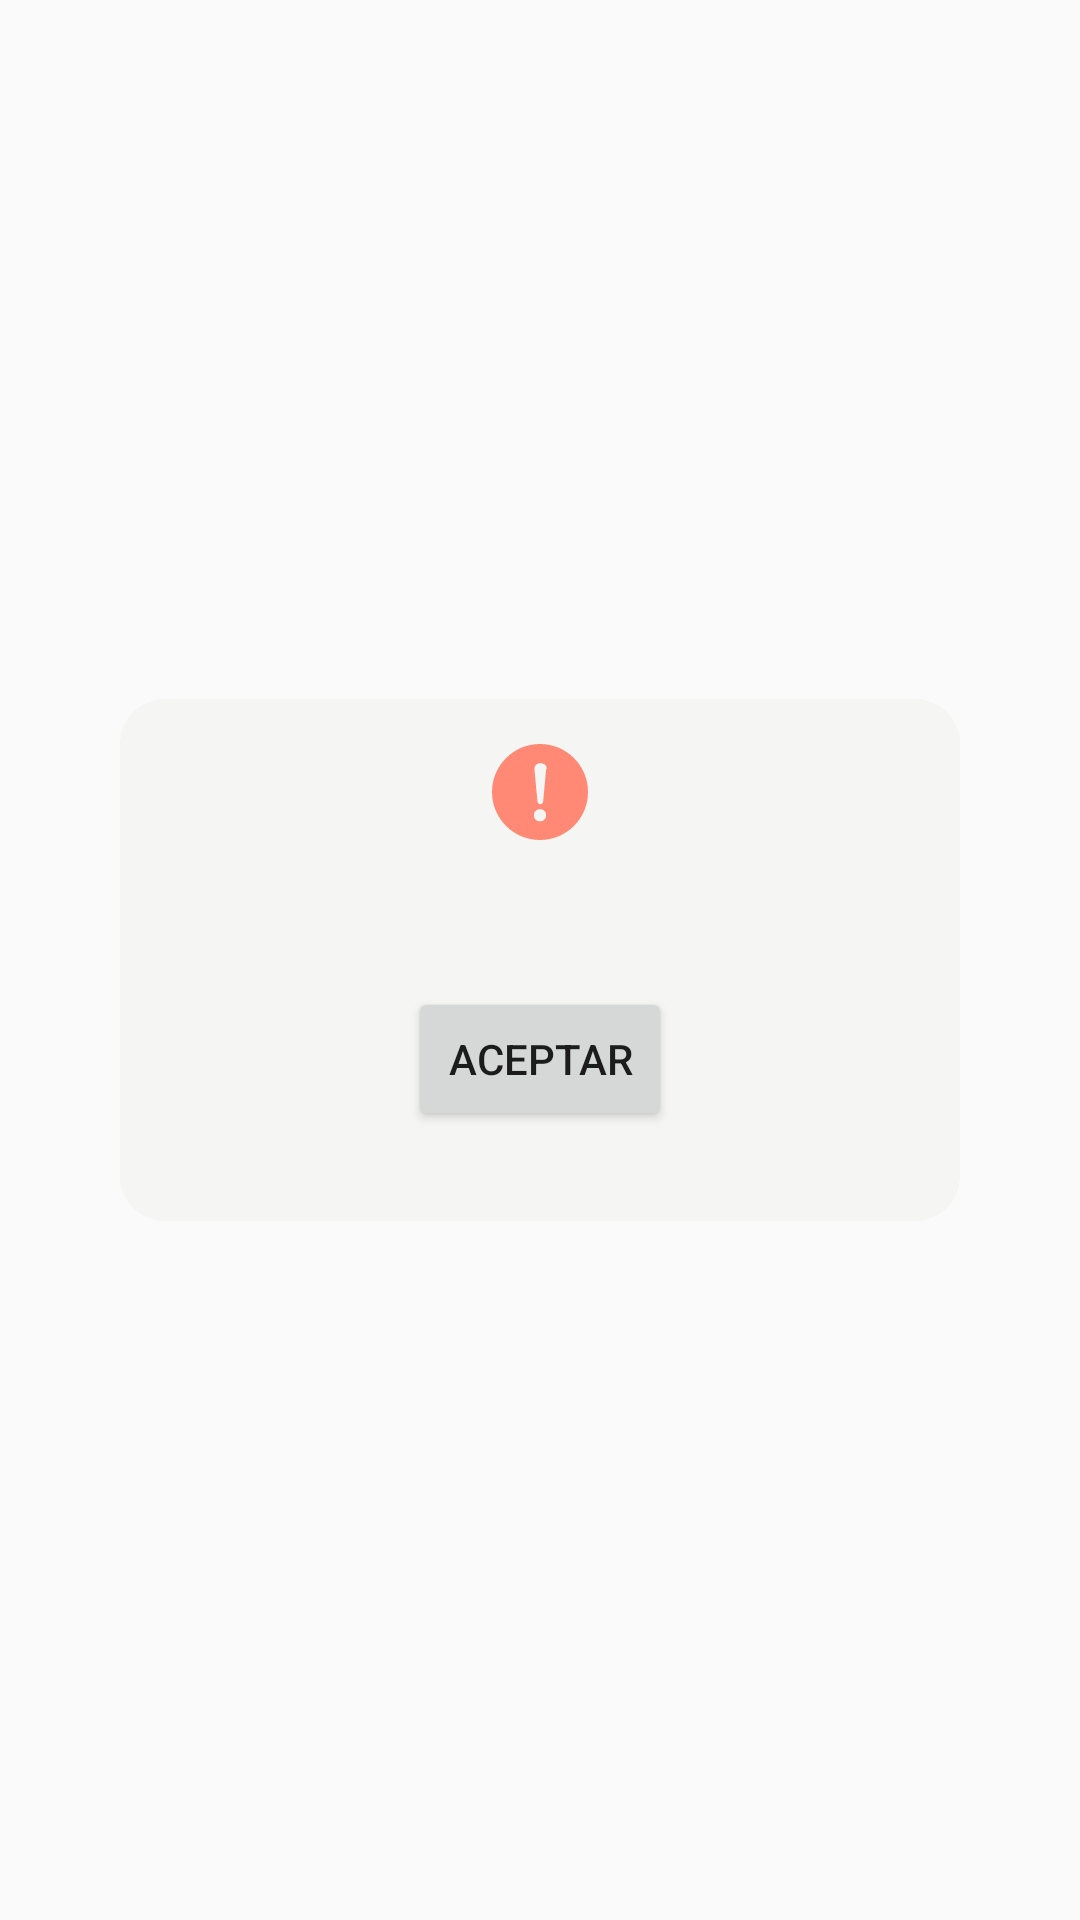

Here is an Android app screen rendered from its layout file. Give the layout XML and the strings, colors and styles it references.
<!-- AndroidManifest.xml: application theme AppTheme -->
<!-- res/layout/fragment_custom_alert.xml -->
<?xml version="1.0" encoding="utf-8"?>
<RelativeLayout xmlns:android="http://schemas.android.com/apk/res/android"
    android:layout_width="match_parent"
    android:layout_height="match_parent"
    android:gravity="center"
    android:orientation="vertical">

    <LinearLayout
        android:layout_width="280dp"
        android:layout_height="wrap_content"
        android:layout_centerHorizontal="true"
        android:layout_centerVertical="true"
        android:background="@drawable/alert_window_background"
        android:gravity="center"
        android:orientation="vertical">

        <ImageView
            android:layout_width="wrap_content"
            android:layout_height="wrap_content"
            android:src="@drawable/ic_icon_alert" />

        <TextView
            android:id="@+id/tv_alert_message"
            android:layout_width="wrap_content"
            android:layout_height="wrap_content"
            android:layout_marginBottom="15dp"
            android:layout_marginTop="15dp"
            android:gravity="center" />

        <Button
            android:id="@+id/bt_ok"
            android:layout_width="wrap_content"
            android:layout_height="wrap_content"
            android:layout_marginBottom="15dp"
            android:text="@string/ok" />

    </LinearLayout>
</RelativeLayout>
<!-- resources referenced by this layout -->
<resources>
  <!-- drawable alert_window_background (drawable) -->
  <?xml version="1.0" encoding="utf-8"?>
  <shape xmlns:android="http://schemas.android.com/apk/res/android">
      <solid android:color="@color/colorDarkWhite" />
      <padding
          android:left="15dp"
          android:right="15dp"
          android:top="15dp"
          android:bottom="15dp" />
      <corners android:radius="15dp" />
  </shape>
  <!-- drawable ic_icon_alert (drawable) -->
  <vector xmlns:android="http://schemas.android.com/apk/res/android"
      android:width="32dp"
      android:height="32dp"
      android:viewportHeight="33.0"
      android:viewportWidth="33.0">
      <path
          android:fillColor="#FF8974"
          android:pathData="M16.5,0C7.4,0 0,7.4 0,16.5C0,25.6 7.4,33 16.5,33C25.6,33 33,25.6 33,16.5C33,7.4 25.6,0 16.5,0zM18,26c-0.4,0.4 -0.9,0.6 -1.5,0.6c-0.6,0 -1.1,-0.2 -1.5,-0.6c-0.4,-0.4 -0.6,-0.9 -0.6,-1.5c0,-0.6 0.2,-1.1 0.6,-1.5c0.4,-0.4 0.9,-0.6 1.5,-0.6c0.6,0 1.1,0.2 1.5,0.6c0.4,0.4 0.6,0.9 0.6,1.5C18.6,25.1 18.4,25.6 18,26zM18.6,8.8l-1,10.8c0,0.4 -0.2,0.6 -0.3,0.8c-0.2,0.2 -0.4,0.3 -0.7,0.3c-0.3,0 -0.5,-0.1 -0.7,-0.3c-0.2,-0.2 -0.3,-0.5 -0.3,-0.8l-1,-10.8l0,-0.3c0,-0.6 0.2,-1 0.6,-1.4c0.4,-0.3 0.9,-0.5 1.5,-0.5c0.6,0 1.1,0.2 1.5,0.5c0.4,0.3 0.6,0.8 0.6,1.4L18.6,8.8z" />
  </vector>
  <string name="ok">Aceptar</string>
  <style name="AppTheme" parent="Theme.AppCompat.Light.NoActionBar">
          
          <item name="colorPrimary">@color/colorPrimary</item>
          <item name="colorPrimaryDark">@color/colorPrimaryDark</item>
          <item name="colorAccent">@color/colorAccent</item>
      </style>
  <color name="colorDarkWhite">#f5f5f4</color>
  <color name="colorPrimary">@color/colorMainLight</color>
  <color name="colorPrimaryDark">@color/colorMainDark</color>
  <color name="colorAccent">@color/colorMainLight</color>
  <color name="colorMainLight">#EF6C00</color>
  <color name="colorMainDark">#E65100</color>
</resources>
